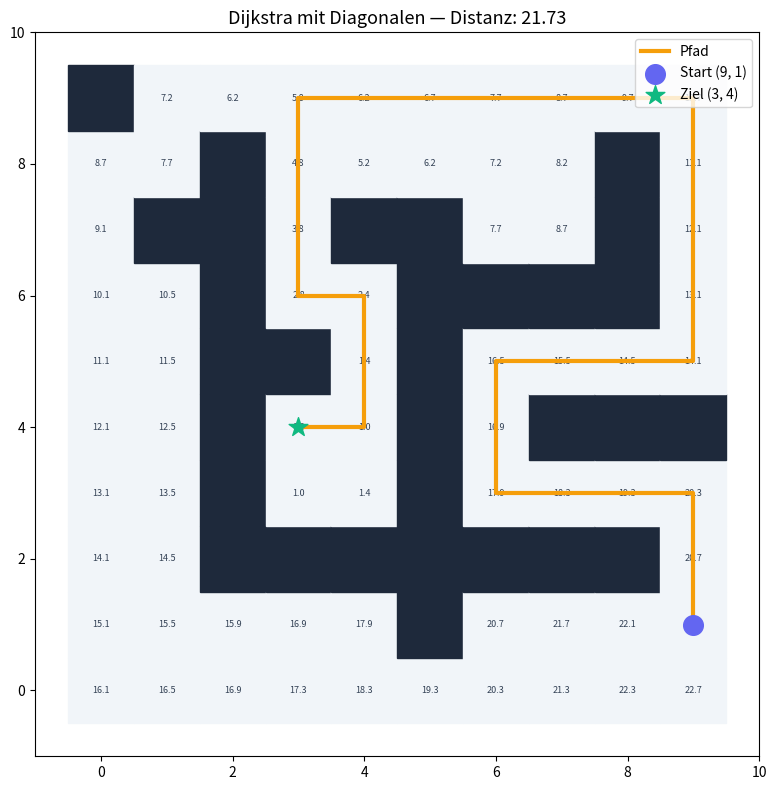

Here is the Python script that generated this plot:
import math
import matplotlib.pyplot as plt
import matplotlib.colors as mcolors

# ── Labyrinth ────────────────────────────────────────────────
n = 10
maze = [[0]*n for _ in range(n)]
walls = [(2,8),(0,9),(1,7),(2,2),(2,3),(2,4),(2,5),
         (2,6),(2,7),(3,2),(4,2),(7,2),(6,2),(8,2),
         (4,7),(5,1),(5,2),(5,3),(5,4),(5,5),(5,6),
         (5,7),(6,2),(6,6),(7,6),(3,5),(7,4),(8,4),
         (9,4),(8,6),(8,7),(8,8)]
for (x,y) in walls:
    maze[x][y] = 1

start = (9, 1)
goal  = (3, 4)

# ── Meine Funktionen ─────────────────────────────────────────
def update(dist, maze, pos):
    x, y = pos
    n = len(maze)
    for (xp, yp, kosten) in [
        (x-1, y,    1),           (x+1, y,    1),
        (x,   y-1,  1),           (x,   y+1,  1),
        (x-1, y-1,  math.sqrt(2)),(x-1, y+1,  math.sqrt(2)),
        (x+1, y-1,  math.sqrt(2)),(x+1, y+1,  math.sqrt(2)),
    ]:
        tmp = dist[x][y] + kosten
        if 0 <= xp < n and 0 <= yp < n and maze[xp][yp] == 0 and tmp < dist[xp][yp]:
            dist[xp][yp] = tmp
            update(dist, maze, (xp, yp))

def find_shortest_path(dist, path):
    x, y = path[-1]
    if dist[x][y] != 0:
        for (xp, yp) in [(x-1,y),(x+1,y),(x,y-1),(x,y+1),
                         (x-1,y-1),(x-1,y+1),(x+1,y-1),(x+1,y+1)]:
            if 0 <= xp < n and 0 <= yp < n and dist[xp][yp] < dist[x][y]:
                path.append((xp, yp))
                return find_shortest_path(dist, path)
    return path

# ── Berechnen ────────────────────────────────────────────────
dist = [[float('inf')]*n for _ in range(n)]
dist[goal[0]][goal[1]] = 0
update(dist, maze, goal)
path = find_shortest_path(dist, [start])

# ── Visualisierung ───────────────────────────────────────────
fig, ax = plt.subplots(figsize=(8, 8))

for i in range(n):
    for j in range(n):
        if maze[i][j] == 1:
            # Wand = dunkelblau
            ax.add_patch(plt.Rectangle((i-0.5, j-0.5), 1, 1, color='#1e293b'))
        else:
            # Freies Feld = hellgrau
            ax.add_patch(plt.Rectangle((i-0.5, j-0.5), 1, 1, color='#f1f5f9'))
            # Distanzwert anzeigen
            d = dist[i][j]
            if d < float('inf'):
                ax.text(i, j, f"{d:.1f}", ha='center', va='center',
                        fontsize=6.5, color='#334155')

# Pfad einzeichnen
px = [p[0] for p in path]
py = [p[1] for p in path]
ax.plot(px, py, color='#f59e0b', linewidth=3, zorder=3, label='Pfad')

# Start und Ziel markieren
ax.scatter(*start, color='#6366f1', s=200, zorder=5, label=f'Start {start}')
ax.scatter(*goal,  color='#10b981', s=200, zorder=5, marker='*', label=f'Ziel {goal}')

ax.set_xlim(-1, n)
ax.set_ylim(-1, n)
ax.set_aspect('equal')
ax.set_title(f'Dijkstra mit Diagonalen — Distanz: {dist[start[0]][start[1]]:.2f}', fontsize=13)
ax.legend(loc='upper right')
plt.tight_layout()
plt.savefig('maze.png', dpi=150)
plt.show()
print("Gespeichert als maze.png")
